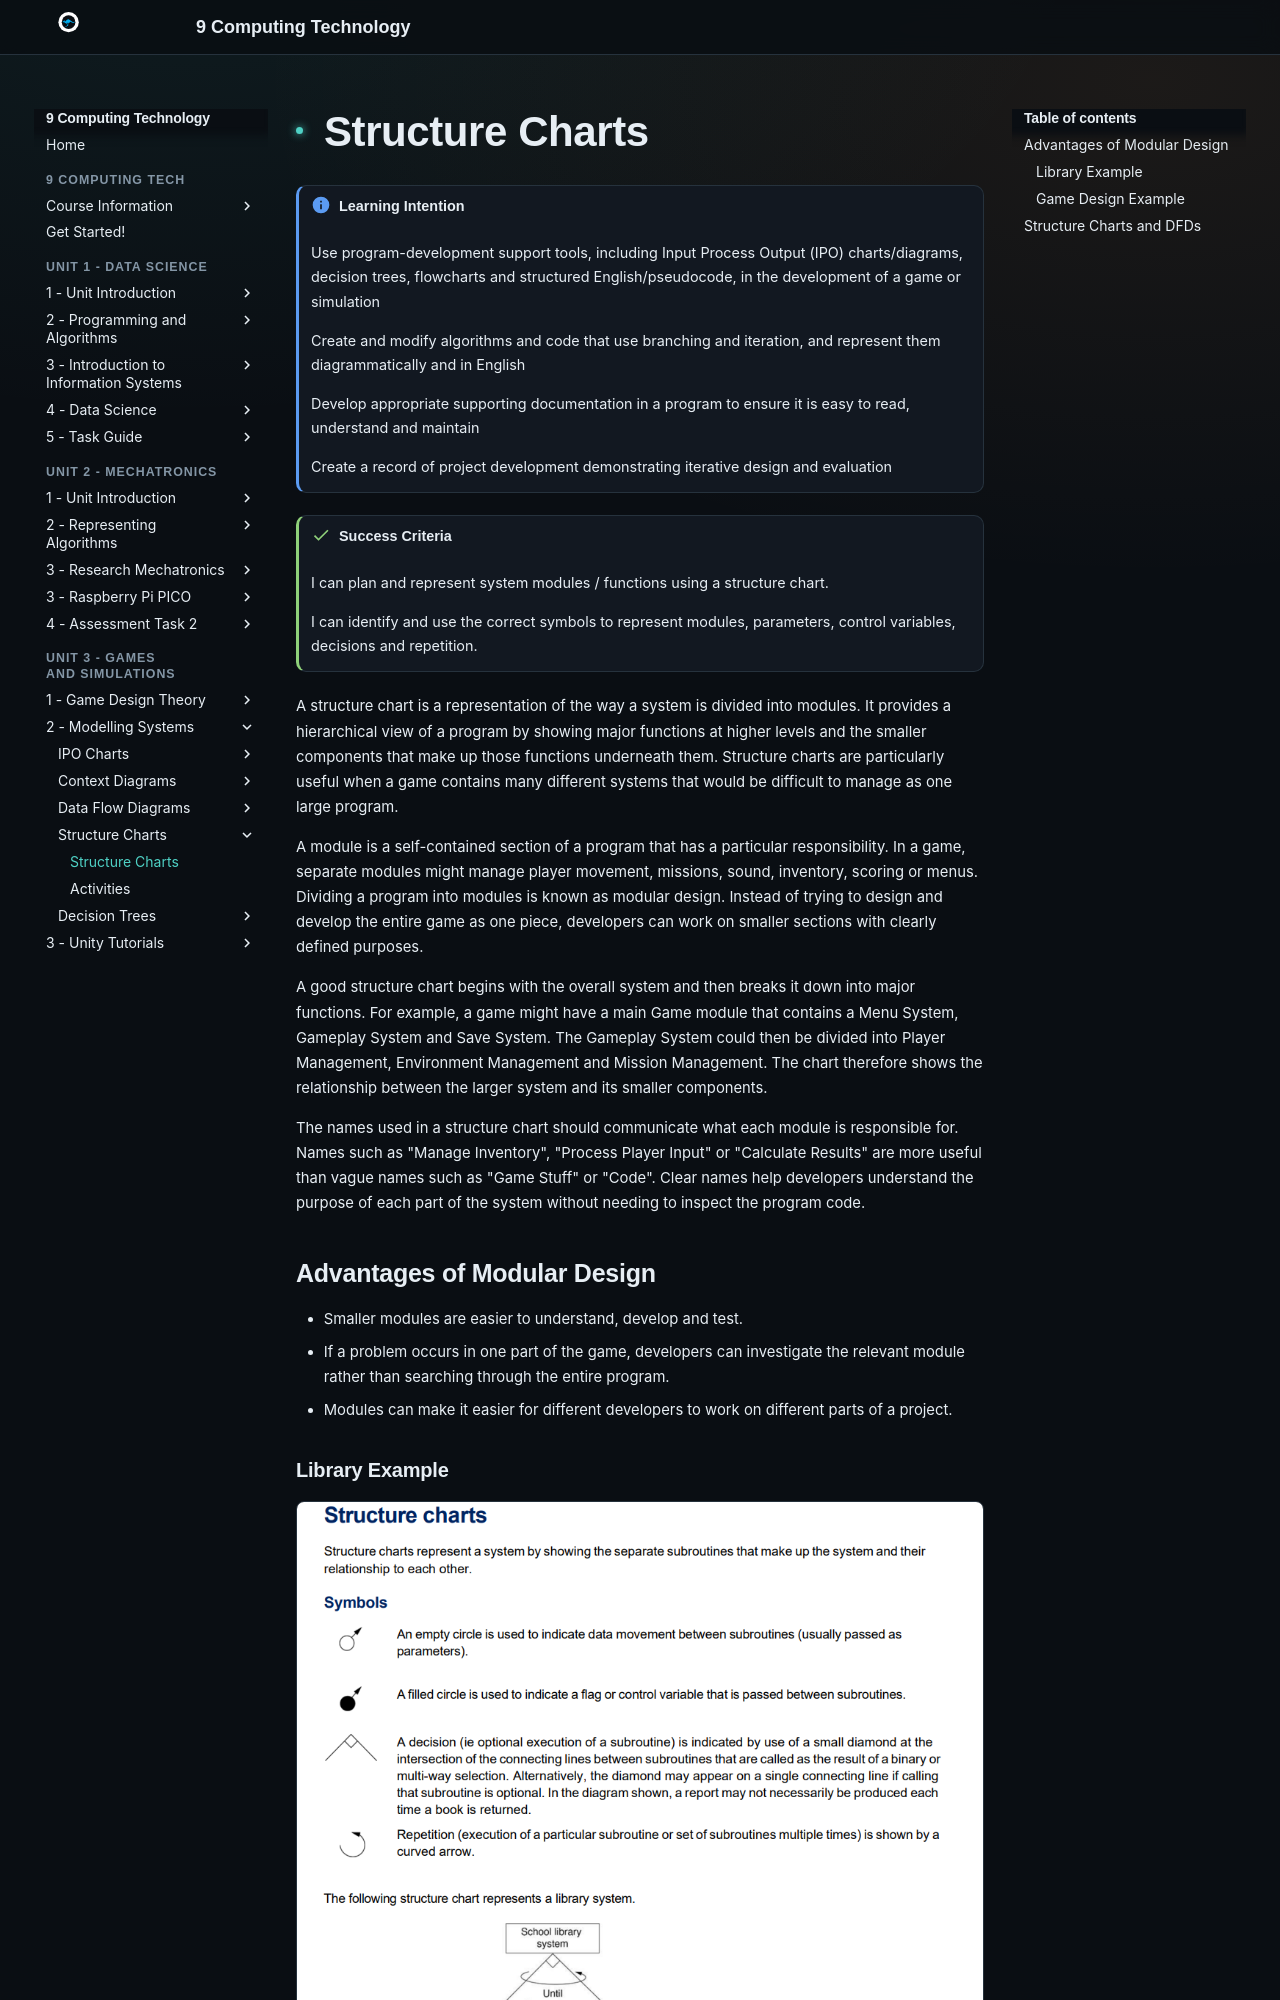

repository: Vormamim/y9-computing-tech · page: unit-3-games-and-simulations/2-modelling-systems/structure-charts.html · generator: mkdocs

# Structure Charts

!!! info "Learning Intention"

    Use program-development support tools, including Input Process Output (IPO) charts/diagrams, decision trees, flowcharts and structured English/pseudocode, in the development of a game or simulation

    Create and modify algorithms and code that use branching and iteration, and represent them diagrammatically and in English

    Develop appropriate supporting documentation in a program to ensure it is easy to read, understand and maintain

    Create a record of project development demonstrating iterative design and evaluation


!!! success "Success Criteria"

    I can plan and represent system modules / functions using a structure chart.

    I can identify and use the correct symbols to represent modules, parameters, control variables, decisions and repetition.


A structure chart is a representation of the way a system is divided into modules. It provides a hierarchical view of a program by showing major functions at higher levels and the smaller components that make up those functions underneath them. Structure charts are particularly useful when a game contains many different systems that would be difficult to manage as one large program.

A module is a self-contained section of a program that has a particular responsibility. In a game, separate modules might manage player movement, missions, sound, inventory, scoring or menus. Dividing a program into modules is known as modular design. Instead of trying to design and develop the entire game as one piece, developers can work on smaller sections with clearly defined purposes.

A good structure chart begins with the overall system and then breaks it down into major functions. For example, a game might have a main Game module that contains a Menu System, Gameplay System and Save System. The Gameplay System could then be divided into Player Management, Environment Management and Mission Management. The chart therefore shows the relationship between the larger system and its smaller components.
